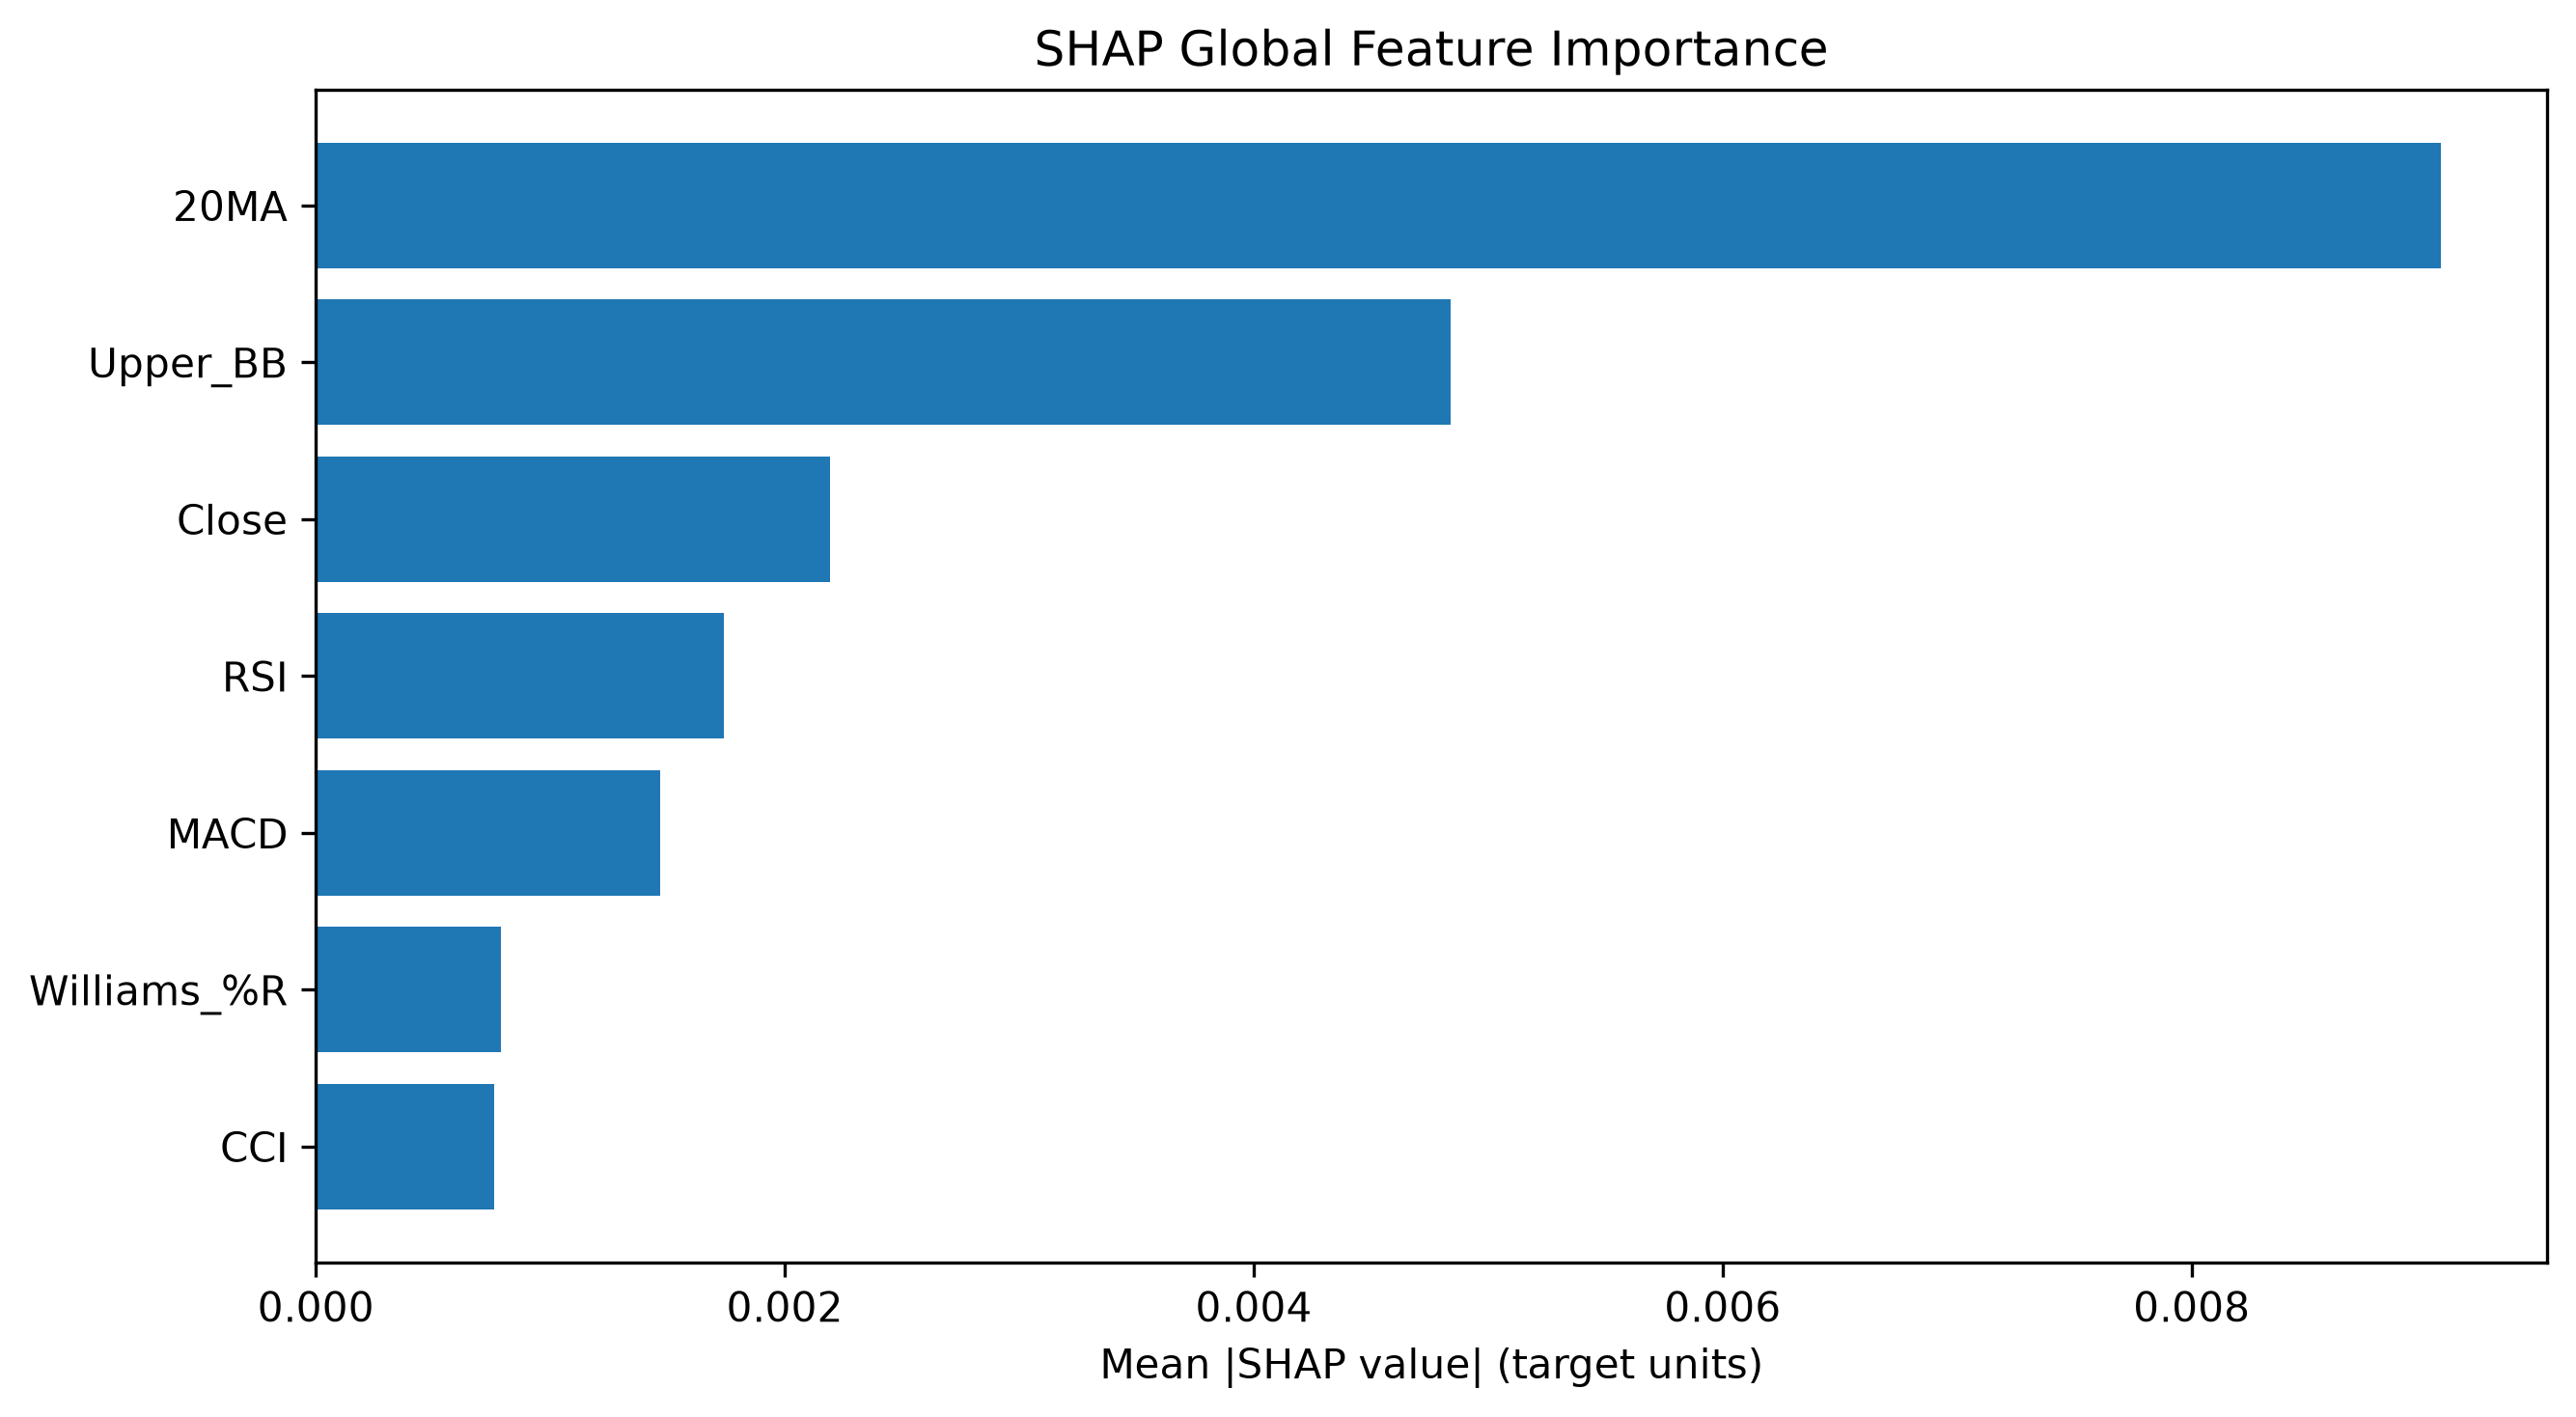

Values plotted in this chart, from the file beside it:
Feature, SHAP MeanAbs, SHAP Rank
20MA, 0.009063, 1
Upper_BB, 0.004838, 2
Close, 0.002192, 3
RSI, 0.00174, 4
MACD, 0.00147, 5
Williams_%R, 0.0007877, 6
CCI, 0.0007602, 7
